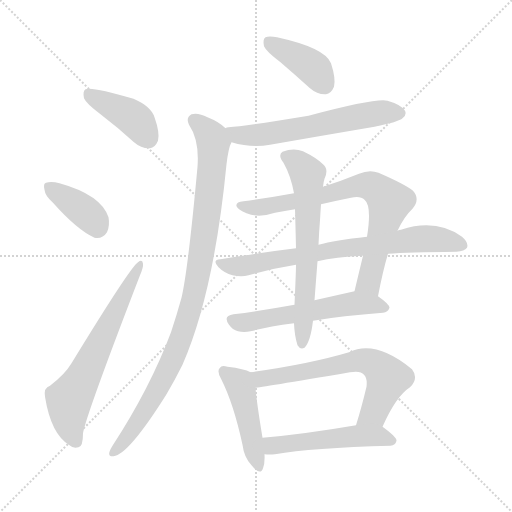
t = 0.00 s
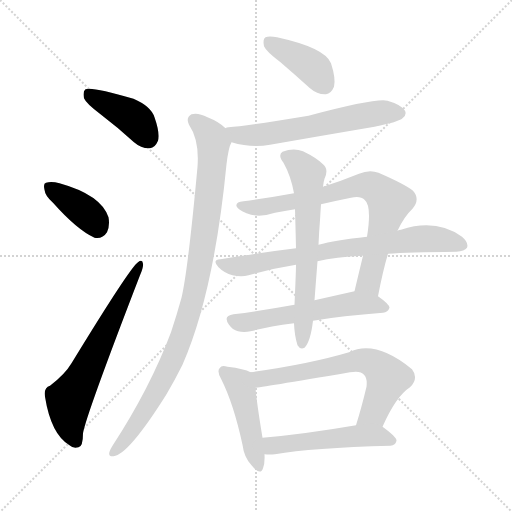
t = 1.99 s
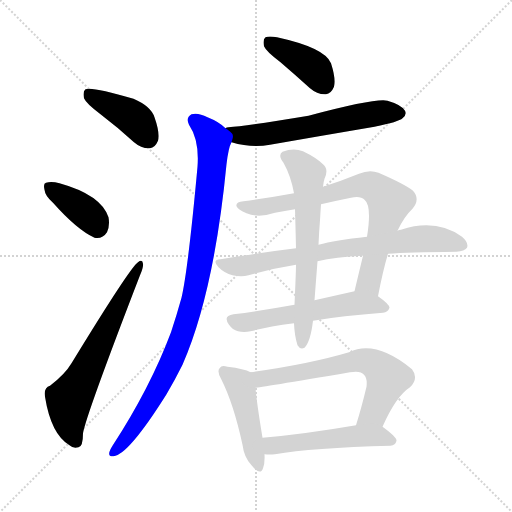
t = 3.98 s
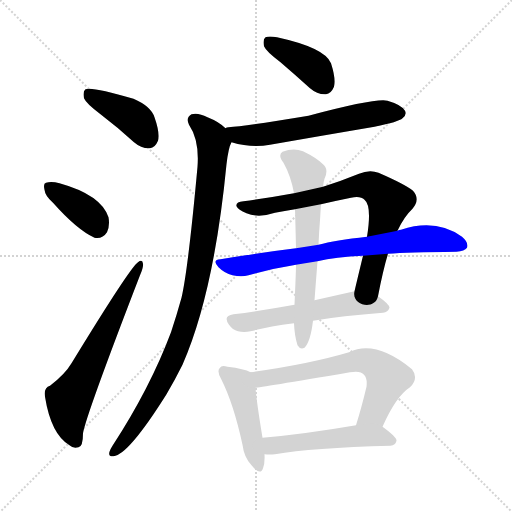
t = 5.97 s
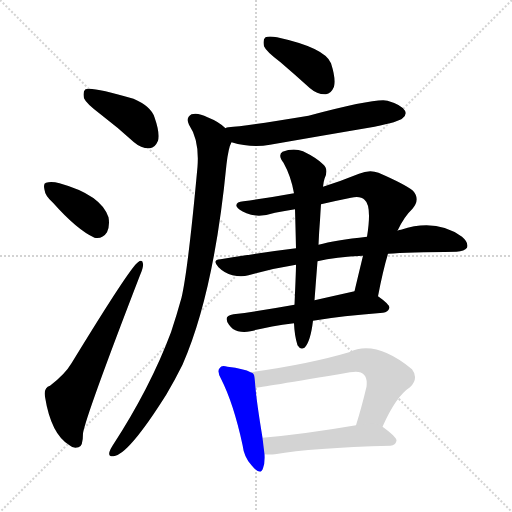
t = 7.96 s
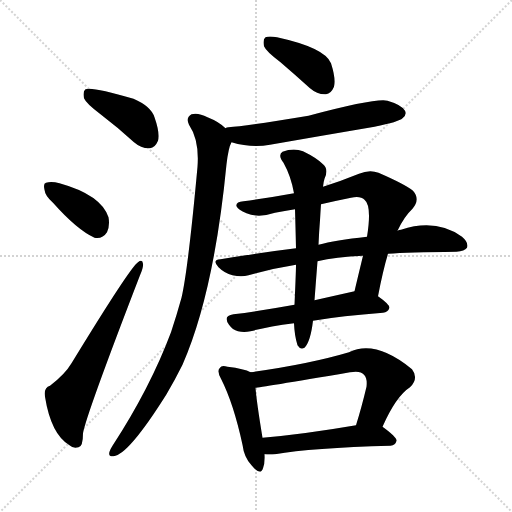
t = 9.95 s

The animated SVG that drew these frames (rendered in a browser with its animation timeline set to each time). Animation: 13 CSS @keyframes rules; one cycle of 9.95 s.

<svg version="1.1" viewBox="0 0 1024 1024" xmlns="http://www.w3.org/2000/svg">
  <g stroke="lightgray" stroke-dasharray="1,1" stroke-width="1" transform="scale(4, 4)">
    <line x1="0" y1="0" x2="256" y2="256"></line>
    <line x1="256" y1="0" x2="0" y2="256"></line>
    <line x1="128" y1="0" x2="128" y2="256"></line>
    <line x1="0" y1="128" x2="256" y2="128"></line>
  </g>
<g transform="scale(1, -1) translate(0, -900)">
   <style type="text/css">
    @keyframes keyframes0 {
      from {
       stroke: blue;
       stroke-dashoffset: 411;
       stroke-width: 128;
       }
       57% {
       animation-timing-function: step-end;
       stroke: blue;
       stroke-dashoffset: 0;
       stroke-width: 128;
       }
       to {
       stroke: black;
       stroke-width: 1024;
       }
       }
       #make-me-a-hanzi-animation-0 {
         animation: keyframes0 0.584473s both;
         animation-delay: 0.000000s;
         animation-timing-function: linear;
       }
    @keyframes keyframes1 {
      from {
       stroke: blue;
       stroke-dashoffset: 381;
       stroke-width: 128;
       }
       55% {
       animation-timing-function: step-end;
       stroke: blue;
       stroke-dashoffset: 0;
       stroke-width: 128;
       }
       to {
       stroke: black;
       stroke-width: 1024;
       }
       }
       #make-me-a-hanzi-animation-1 {
         animation: keyframes1 0.560059s both;
         animation-delay: 0.584473s;
         animation-timing-function: linear;
       }
    @keyframes keyframes2 {
      from {
       stroke: blue;
       stroke-dashoffset: 644;
       stroke-width: 128;
       }
       68% {
       animation-timing-function: step-end;
       stroke: blue;
       stroke-dashoffset: 0;
       stroke-width: 128;
       }
       to {
       stroke: black;
       stroke-width: 1024;
       }
       }
       #make-me-a-hanzi-animation-2 {
         animation: keyframes2 0.774089s both;
         animation-delay: 1.144531s;
         animation-timing-function: linear;
       }
    @keyframes keyframes3 {
      from {
       stroke: blue;
       stroke-dashoffset: 399;
       stroke-width: 128;
       }
       56% {
       animation-timing-function: step-end;
       stroke: blue;
       stroke-dashoffset: 0;
       stroke-width: 128;
       }
       to {
       stroke: black;
       stroke-width: 1024;
       }
       }
       #make-me-a-hanzi-animation-3 {
         animation: keyframes3 0.574707s both;
         animation-delay: 1.918620s;
         animation-timing-function: linear;
       }
    @keyframes keyframes4 {
      from {
       stroke: blue;
       stroke-dashoffset: 604;
       stroke-width: 128;
       }
       66% {
       animation-timing-function: step-end;
       stroke: blue;
       stroke-dashoffset: 0;
       stroke-width: 128;
       }
       to {
       stroke: black;
       stroke-width: 1024;
       }
       }
       #make-me-a-hanzi-animation-4 {
         animation: keyframes4 0.741536s both;
         animation-delay: 2.493327s;
         animation-timing-function: linear;
       }
    @keyframes keyframes5 {
      from {
       stroke: blue;
       stroke-dashoffset: 978;
       stroke-width: 128;
       }
       76% {
       animation-timing-function: step-end;
       stroke: blue;
       stroke-dashoffset: 0;
       stroke-width: 128;
       }
       to {
       stroke: black;
       stroke-width: 1024;
       }
       }
       #make-me-a-hanzi-animation-5 {
         animation: keyframes5 1.045898s both;
         animation-delay: 3.234863s;
         animation-timing-function: linear;
       }
    @keyframes keyframes6 {
      from {
       stroke: blue;
       stroke-dashoffset: 761;
       stroke-width: 128;
       }
       71% {
       animation-timing-function: step-end;
       stroke: blue;
       stroke-dashoffset: 0;
       stroke-width: 128;
       }
       to {
       stroke: black;
       stroke-width: 1024;
       }
       }
       #make-me-a-hanzi-animation-6 {
         animation: keyframes6 0.869303s both;
         animation-delay: 4.280762s;
         animation-timing-function: linear;
       }
    @keyframes keyframes7 {
      from {
       stroke: blue;
       stroke-dashoffset: 748;
       stroke-width: 128;
       }
       71% {
       animation-timing-function: step-end;
       stroke: blue;
       stroke-dashoffset: 0;
       stroke-width: 128;
       }
       to {
       stroke: black;
       stroke-width: 1024;
       }
       }
       #make-me-a-hanzi-animation-7 {
         animation: keyframes7 0.858724s both;
         animation-delay: 5.150065s;
         animation-timing-function: linear;
       }
    @keyframes keyframes8 {
      from {
       stroke: blue;
       stroke-dashoffset: 567;
       stroke-width: 128;
       }
       65% {
       animation-timing-function: step-end;
       stroke: blue;
       stroke-dashoffset: 0;
       stroke-width: 128;
       }
       to {
       stroke: black;
       stroke-width: 1024;
       }
       }
       #make-me-a-hanzi-animation-8 {
         animation: keyframes8 0.711426s both;
         animation-delay: 6.008789s;
         animation-timing-function: linear;
       }
    @keyframes keyframes9 {
      from {
       stroke: blue;
       stroke-dashoffset: 648;
       stroke-width: 128;
       }
       68% {
       animation-timing-function: step-end;
       stroke: blue;
       stroke-dashoffset: 0;
       stroke-width: 128;
       }
       to {
       stroke: black;
       stroke-width: 1024;
       }
       }
       #make-me-a-hanzi-animation-9 {
         animation: keyframes9 0.777344s both;
         animation-delay: 6.720215s;
         animation-timing-function: linear;
       }
    @keyframes keyframes10 {
      from {
       stroke: blue;
       stroke-dashoffset: 462;
       stroke-width: 128;
       }
       60% {
       animation-timing-function: step-end;
       stroke: blue;
       stroke-dashoffset: 0;
       stroke-width: 128;
       }
       to {
       stroke: black;
       stroke-width: 1024;
       }
       }
       #make-me-a-hanzi-animation-10 {
         animation: keyframes10 0.625977s both;
         animation-delay: 7.497559s;
         animation-timing-function: linear;
       }
    @keyframes keyframes11 {
      from {
       stroke: blue;
       stroke-dashoffset: 651;
       stroke-width: 128;
       }
       68% {
       animation-timing-function: step-end;
       stroke: blue;
       stroke-dashoffset: 0;
       stroke-width: 128;
       }
       to {
       stroke: black;
       stroke-width: 1024;
       }
       }
       #make-me-a-hanzi-animation-11 {
         animation: keyframes11 0.779785s both;
         animation-delay: 8.123535s;
         animation-timing-function: linear;
       }
    @keyframes keyframes12 {
      from {
       stroke: blue;
       stroke-dashoffset: 514;
       stroke-width: 128;
       }
       63% {
       animation-timing-function: step-end;
       stroke: blue;
       stroke-dashoffset: 0;
       stroke-width: 128;
       }
       to {
       stroke: black;
       stroke-width: 1024;
       }
       }
       #make-me-a-hanzi-animation-12 {
         animation: keyframes12 0.668294s both;
         animation-delay: 8.903320s;
         animation-timing-function: linear;
       }
</style>
<path d="M 201.0 671.5 Q 234.0 646.5 268.0 615.5 Q 283.0 602.5 300.0 603.5 Q 310.0 604.5 316.0 618.5 Q 320.0 634.5 309.0 665.5 Q 302.0 687.5 267.0 702.5 Q 183.0 727.5 171.0 721.5 Q 165.0 717.5 168.0 703.5 Q 172.0 693.5 201.0 671.5 Z" fill="lightgray"></path> 
<path d="M 106.0 494.5 Q 154.0 440.5 189.0 424.5 Q 205.0 421.5 214.0 435.5 Q 220.0 448.5 217.0 465.5 Q 202.0 510.5 119.0 533.5 Q 103.0 537.5 92.0 534.5 Q 86.0 533.5 89.0 520.5 Q 90.0 508.5 106.0 494.5 Z" fill="lightgray"></path> 
<path d="M 100.0 128.5 Q 87.0 124.5 90.0 106.5 Q 102.0 31.5 139.0 9.5 Q 146.0 2.5 157.0 5.5 Q 166.0 6.5 166.0 33.5 Q 172.0 69.5 280.0 349.5 Q 287.0 365.5 286.0 372.5 Q 285.0 382.5 276.0 375.5 Q 261.0 366.5 143.0 173.5 Q 130.0 151.5 100.0 128.5 Z" fill="lightgray"></path> 
<path d="M 561.0 775.5 Q 589.0 751.5 620.0 723.5 Q 635.0 710.5 652.0 711.5 Q 662.0 712.5 668.0 726.5 Q 672.0 742.5 662.0 773.5 Q 650.0 804.5 554.0 825.5 Q 538.0 828.5 531.0 825.5 Q 525.0 821.5 528.0 807.5 Q 532.0 797.5 561.0 775.5 Z" fill="lightgray"></path> 
<path d="M 463.0 615.5 Q 503.0 603.5 540.0 610.5 Q 643.0 628.5 749.0 646.5 Q 798.0 656.5 805.0 663.5 Q 814.0 670.5 810.0 678.5 Q 803.0 690.5 775.0 698.5 Q 753.0 704.5 617.0 668.5 Q 491.0 647.5 457.0 645.5 Q 453.0 645.5 451.0 643.5 C 422.0 637.5 434.0 623.5 463.0 615.5 Z" fill="lightgray"></path> 
<path d="M 451.0 643.5 Q 438.0 656.5 415.0 665.5 Q 396.0 675.5 383.0 671.5 Q 371.0 664.5 378.0 650.5 Q 399.0 619.5 395.0 566.5 Q 376.0 359.5 363.0 304.5 Q 353.0 268.5 342.0 235.5 Q 300.0 123.5 225.0 8.5 Q 221.0 2.5 219.0 -3.5 Q 216.0 -13.5 227.0 -12.5 Q 257.0 -9.5 333.0 111.5 Q 349.0 138.5 365.0 170.5 Q 428.0 314.5 453.0 571.5 Q 457.0 605.5 463.0 615.5 C 468.0 631.5 468.0 631.5 451.0 643.5 Z" fill="lightgray"></path> 
<path d="M 756.0 307.5 Q 766.0 359.5 776.0 392.5 L 795.0 438.5 Q 808.0 466.5 825.0 482.5 Q 841.0 501.5 826.0 518.5 Q 810.0 531.5 757.0 554.5 Q 739.0 561.5 718.0 552.5 Q 681.0 537.5 646.0 526.5 L 588.0 513.5 Q 539.0 504.5 487.0 497.5 Q 471.0 496.5 473.0 487.5 Q 476.0 480.5 493.0 473.5 Q 517.0 463.5 550.0 474.5 Q 569.0 478.5 590.0 481.5 L 642.0 491.5 Q 672.0 498.5 702.0 504.5 Q 721.0 508.5 729.0 500.5 Q 744.0 488.5 734.0 426.5 L 726.0 388.5 Q 717.0 351.5 709.0 317.5 C 702.0 288.5 750.0 278.5 756.0 307.5 Z" fill="lightgray"></path> 
<path d="M 592.0 403.5 Q 519.0 394.5 441.0 381.5 Q 423.0 380.5 437.0 365.5 Q 449.0 353.5 465.0 349.5 Q 483.0 345.5 497.0 349.5 Q 542.0 362.5 592.0 370.5 L 635.0 377.5 Q 671.0 386.5 726.0 388.5 L 776.0 392.5 Q 815.0 395.5 913.0 396.5 Q 929.0 397.5 934.0 404.5 Q 938.0 414.5 924.0 426.5 Q 872.0 463.5 802.0 440.5 Q 798.0 440.5 795.0 438.5 L 734.0 426.5 Q 670.0 419.5 637.0 410.5 L 592.0 403.5 Z" fill="lightgray"></path> 
<path d="M 589.0 290.5 Q 523.0 278.5 467.0 271.5 Q 445.0 268.5 458.0 250.5 Q 465.0 240.5 476.0 237.5 Q 488.0 234.5 501.0 237.5 Q 535.0 246.5 588.0 253.5 L 626.0 258.5 Q 684.0 268.5 766.0 274.5 Q 776.0 275.5 779.0 284.5 Q 779.0 291.5 756.0 307.5 C 734.0 323.5 734.0 323.5 709.0 317.5 L 629.0 299.5 L 589.0 290.5 Z" fill="lightgray"></path> 
<path d="M 590.0 481.5 Q 591.0 447.5 592.0 403.5 L 592.0 370.5 Q 592.0 357.5 589.0 290.5 L 588.0 253.5 Q 589.0 228.5 595.0 209.5 Q 601.0 199.5 609.0 204.5 Q 621.0 216.5 626.0 258.5 L 629.0 299.5 Q 632.0 339.5 635.0 377.5 L 637.0 410.5 Q 638.0 435.5 640.0 459.5 Q 641.0 477.5 642.0 491.5 L 646.0 526.5 Q 647.0 536.5 649.0 542.5 Q 658.0 561.5 646.0 571.5 Q 633.0 584.5 606.0 597.5 Q 587.0 604.5 565.0 596.5 Q 555.0 589.5 567.0 574.5 Q 582.0 547.5 588.0 513.5 L 590.0 481.5 Z" fill="lightgray"></path> 
<path d="M 501.0 155.5 Q 489.0 162.5 455.0 166.5 Q 443.0 170.5 440.0 164.5 Q 433.0 158.5 442.0 142.5 Q 467.0 93.5 485.0 10.5 Q 488.0 -14.5 503.0 -30.5 Q 521.0 -52.5 526.0 -36.5 Q 530.0 -26.5 529.0 -8.5 L 525.0 24.5 Q 513.0 97.5 511.0 124.5 C 509.0 152.5 509.0 152.5 501.0 155.5 Z" fill="lightgray"></path> 
<path d="M 765.0 46.5 Q 792.0 107.5 820.0 125.5 Q 838.0 143.5 824.0 161.5 Q 751.0 221.5 698.0 195.5 Q 617.0 171.5 501.0 155.5 C 471.0 151.5 481.0 120.5 511.0 124.5 Q 517.0 124.5 700.0 155.5 Q 721.0 159.5 728.0 150.5 Q 735.0 143.5 733.0 126.5 Q 723.0 84.5 712.0 49.5 C 703.0 20.5 752.0 19.5 765.0 46.5 Z" fill="lightgray"></path> 
<path d="M 529.0 -8.5 Q 539.0 -9.5 550.0 -8.5 Q 623.0 4.5 781.0 8.5 Q 791.0 9.5 793.0 18.5 Q 794.0 25.5 765.0 46.5 C 752.0 56.5 742.0 54.5 712.0 49.5 Q 607.0 31.5 525.0 24.5 C 495.0 21.5 499.0 -6.5 529.0 -8.5 Z" fill="lightgray"></path> 
      <clipPath id="make-me-a-hanzi-clip-0">
      <path d="M 201.0 671.5 Q 234.0 646.5 268.0 615.5 Q 283.0 602.5 300.0 603.5 Q 310.0 604.5 316.0 618.5 Q 320.0 634.5 309.0 665.5 Q 302.0 687.5 267.0 702.5 Q 183.0 727.5 171.0 721.5 Q 165.0 717.5 168.0 703.5 Q 172.0 693.5 201.0 671.5 Z" fill="lightgray"></path>
      </clipPath>
      <path clip-path="url(#make-me-a-hanzi-clip-0)" d="M 175.0 714.5 L 269.0 662.5 L 296.0 623.5 " fill="none" id="make-me-a-hanzi-animation-0" stroke-dasharray="283 566" stroke-linecap="round"></path>

      <clipPath id="make-me-a-hanzi-clip-1">
      <path d="M 106.0 494.5 Q 154.0 440.5 189.0 424.5 Q 205.0 421.5 214.0 435.5 Q 220.0 448.5 217.0 465.5 Q 202.0 510.5 119.0 533.5 Q 103.0 537.5 92.0 534.5 Q 86.0 533.5 89.0 520.5 Q 90.0 508.5 106.0 494.5 Z" fill="lightgray"></path>
      </clipPath>
      <path clip-path="url(#make-me-a-hanzi-clip-1)" d="M 99.0 525.5 L 178.0 469.5 L 194.0 446.5 " fill="none" id="make-me-a-hanzi-animation-1" stroke-dasharray="253 506" stroke-linecap="round"></path>

      <clipPath id="make-me-a-hanzi-clip-2">
      <path d="M 100.0 128.5 Q 87.0 124.5 90.0 106.5 Q 102.0 31.5 139.0 9.5 Q 146.0 2.5 157.0 5.5 Q 166.0 6.5 166.0 33.5 Q 172.0 69.5 280.0 349.5 Q 287.0 365.5 286.0 372.5 Q 285.0 382.5 276.0 375.5 Q 261.0 366.5 143.0 173.5 Q 130.0 151.5 100.0 128.5 Z" fill="lightgray"></path>
      </clipPath>
      <path clip-path="url(#make-me-a-hanzi-clip-2)" d="M 151.0 17.5 L 140.0 46.5 L 138.0 100.5 L 173.0 157.5 L 279.0 368.5 " fill="none" id="make-me-a-hanzi-animation-2" stroke-dasharray="516 1032" stroke-linecap="round"></path>

      <clipPath id="make-me-a-hanzi-clip-3">
      <path d="M 561.0 775.5 Q 589.0 751.5 620.0 723.5 Q 635.0 710.5 652.0 711.5 Q 662.0 712.5 668.0 726.5 Q 672.0 742.5 662.0 773.5 Q 650.0 804.5 554.0 825.5 Q 538.0 828.5 531.0 825.5 Q 525.0 821.5 528.0 807.5 Q 532.0 797.5 561.0 775.5 Z" fill="lightgray"></path>
      </clipPath>
      <path clip-path="url(#make-me-a-hanzi-clip-3)" d="M 537.0 817.5 L 626.0 764.5 L 648.0 731.5 " fill="none" id="make-me-a-hanzi-animation-3" stroke-dasharray="271 542" stroke-linecap="round"></path>

      <clipPath id="make-me-a-hanzi-clip-4">
      <path d="M 463.0 615.5 Q 503.0 603.5 540.0 610.5 Q 643.0 628.5 749.0 646.5 Q 798.0 656.5 805.0 663.5 Q 814.0 670.5 810.0 678.5 Q 803.0 690.5 775.0 698.5 Q 753.0 704.5 617.0 668.5 Q 491.0 647.5 457.0 645.5 Q 453.0 645.5 451.0 643.5 C 422.0 637.5 434.0 623.5 463.0 615.5 Z" fill="lightgray"></path>
      </clipPath>
      <path clip-path="url(#make-me-a-hanzi-clip-4)" d="M 456.0 637.5 L 475.0 629.5 L 530.0 631.5 L 766.0 675.5 L 798.0 674.5 " fill="none" id="make-me-a-hanzi-animation-4" stroke-dasharray="476 952" stroke-linecap="round"></path>

      <clipPath id="make-me-a-hanzi-clip-5">
      <path d="M 451.0 643.5 Q 438.0 656.5 415.0 665.5 Q 396.0 675.5 383.0 671.5 Q 371.0 664.5 378.0 650.5 Q 399.0 619.5 395.0 566.5 Q 376.0 359.5 363.0 304.5 Q 353.0 268.5 342.0 235.5 Q 300.0 123.5 225.0 8.5 Q 221.0 2.5 219.0 -3.5 Q 216.0 -13.5 227.0 -12.5 Q 257.0 -9.5 333.0 111.5 Q 349.0 138.5 365.0 170.5 Q 428.0 314.5 453.0 571.5 Q 457.0 605.5 463.0 615.5 C 468.0 631.5 468.0 631.5 451.0 643.5 Z" fill="lightgray"></path>
      </clipPath>
      <path clip-path="url(#make-me-a-hanzi-clip-5)" d="M 389.0 658.5 L 425.0 623.5 L 427.0 605.5 L 410.0 436.5 L 385.0 296.5 L 347.0 184.5 L 311.0 110.5 L 267.0 41.5 L 228.0 -3.5 " fill="none" id="make-me-a-hanzi-animation-5" stroke-dasharray="850 1700" stroke-linecap="round"></path>

      <clipPath id="make-me-a-hanzi-clip-6">
      <path d="M 756.0 307.5 Q 766.0 359.5 776.0 392.5 L 795.0 438.5 Q 808.0 466.5 825.0 482.5 Q 841.0 501.5 826.0 518.5 Q 810.0 531.5 757.0 554.5 Q 739.0 561.5 718.0 552.5 Q 681.0 537.5 646.0 526.5 L 588.0 513.5 Q 539.0 504.5 487.0 497.5 Q 471.0 496.5 473.0 487.5 Q 476.0 480.5 493.0 473.5 Q 517.0 463.5 550.0 474.5 Q 569.0 478.5 590.0 481.5 L 642.0 491.5 Q 672.0 498.5 702.0 504.5 Q 721.0 508.5 729.0 500.5 Q 744.0 488.5 734.0 426.5 L 726.0 388.5 Q 717.0 351.5 709.0 317.5 C 702.0 288.5 750.0 278.5 756.0 307.5 Z" fill="lightgray"></path>
      </clipPath>
      <path clip-path="url(#make-me-a-hanzi-clip-6)" d="M 481.0 488.5 L 514.0 484.5 L 594.0 497.5 L 719.0 529.5 L 754.0 521.5 L 779.0 494.5 L 738.0 336.5 L 716.0 323.5 " fill="none" id="make-me-a-hanzi-animation-6" stroke-dasharray="633 1266" stroke-linecap="round"></path>

      <clipPath id="make-me-a-hanzi-clip-7">
      <path d="M 592.0 403.5 Q 519.0 394.5 441.0 381.5 Q 423.0 380.5 437.0 365.5 Q 449.0 353.5 465.0 349.5 Q 483.0 345.5 497.0 349.5 Q 542.0 362.5 592.0 370.5 L 635.0 377.5 Q 671.0 386.5 726.0 388.5 L 776.0 392.5 Q 815.0 395.5 913.0 396.5 Q 929.0 397.5 934.0 404.5 Q 938.0 414.5 924.0 426.5 Q 872.0 463.5 802.0 440.5 Q 798.0 440.5 795.0 438.5 L 734.0 426.5 Q 670.0 419.5 637.0 410.5 L 592.0 403.5 Z" fill="lightgray"></path>
      </clipPath>
      <path clip-path="url(#make-me-a-hanzi-clip-7)" d="M 439.0 373.5 L 489.0 368.5 L 681.0 402.5 L 845.0 422.5 L 871.0 422.5 L 925.0 409.5 " fill="none" id="make-me-a-hanzi-animation-7" stroke-dasharray="620 1240" stroke-linecap="round"></path>

      <clipPath id="make-me-a-hanzi-clip-8">
      <path d="M 589.0 290.5 Q 523.0 278.5 467.0 271.5 Q 445.0 268.5 458.0 250.5 Q 465.0 240.5 476.0 237.5 Q 488.0 234.5 501.0 237.5 Q 535.0 246.5 588.0 253.5 L 626.0 258.5 Q 684.0 268.5 766.0 274.5 Q 776.0 275.5 779.0 284.5 Q 779.0 291.5 756.0 307.5 C 734.0 323.5 734.0 323.5 709.0 317.5 L 629.0 299.5 L 589.0 290.5 Z" fill="lightgray"></path>
      </clipPath>
      <path clip-path="url(#make-me-a-hanzi-clip-8)" d="M 464.0 260.5 L 502.0 256.5 L 710.0 293.5 L 771.0 284.5 " fill="none" id="make-me-a-hanzi-animation-8" stroke-dasharray="439 878" stroke-linecap="round"></path>

      <clipPath id="make-me-a-hanzi-clip-9">
      <path d="M 590.0 481.5 Q 591.0 447.5 592.0 403.5 L 592.0 370.5 Q 592.0 357.5 589.0 290.5 L 588.0 253.5 Q 589.0 228.5 595.0 209.5 Q 601.0 199.5 609.0 204.5 Q 621.0 216.5 626.0 258.5 L 629.0 299.5 Q 632.0 339.5 635.0 377.5 L 637.0 410.5 Q 638.0 435.5 640.0 459.5 Q 641.0 477.5 642.0 491.5 L 646.0 526.5 Q 647.0 536.5 649.0 542.5 Q 658.0 561.5 646.0 571.5 Q 633.0 584.5 606.0 597.5 Q 587.0 604.5 565.0 596.5 Q 555.0 589.5 567.0 574.5 Q 582.0 547.5 588.0 513.5 L 590.0 481.5 Z" fill="lightgray"></path>
      </clipPath>
      <path clip-path="url(#make-me-a-hanzi-clip-9)" d="M 574.0 586.5 L 594.0 575.5 L 611.0 556.5 L 616.0 535.5 L 614.0 371.5 L 604.0 213.5 " fill="none" id="make-me-a-hanzi-animation-9" stroke-dasharray="520 1040" stroke-linecap="round"></path>

      <clipPath id="make-me-a-hanzi-clip-10">
      <path d="M 501.0 155.5 Q 489.0 162.5 455.0 166.5 Q 443.0 170.5 440.0 164.5 Q 433.0 158.5 442.0 142.5 Q 467.0 93.5 485.0 10.5 Q 488.0 -14.5 503.0 -30.5 Q 521.0 -52.5 526.0 -36.5 Q 530.0 -26.5 529.0 -8.5 L 525.0 24.5 Q 513.0 97.5 511.0 124.5 C 509.0 152.5 509.0 152.5 501.0 155.5 Z" fill="lightgray"></path>
      </clipPath>
      <path clip-path="url(#make-me-a-hanzi-clip-10)" d="M 449.0 156.5 L 479.0 131.5 L 484.0 117.5 L 515.0 -31.5 " fill="none" id="make-me-a-hanzi-animation-10" stroke-dasharray="334 668" stroke-linecap="round"></path>

      <clipPath id="make-me-a-hanzi-clip-11">
      <path d="M 765.0 46.5 Q 792.0 107.5 820.0 125.5 Q 838.0 143.5 824.0 161.5 Q 751.0 221.5 698.0 195.5 Q 617.0 171.5 501.0 155.5 C 471.0 151.5 481.0 120.5 511.0 124.5 Q 517.0 124.5 700.0 155.5 Q 721.0 159.5 728.0 150.5 Q 735.0 143.5 733.0 126.5 Q 723.0 84.5 712.0 49.5 C 703.0 20.5 752.0 19.5 765.0 46.5 Z" fill="lightgray"></path>
      </clipPath>
      <path clip-path="url(#make-me-a-hanzi-clip-11)" d="M 510.0 152.5 L 522.0 142.5 L 721.0 179.5 L 749.0 171.5 L 776.0 144.5 L 747.0 73.5 L 719.0 55.5 " fill="none" id="make-me-a-hanzi-animation-11" stroke-dasharray="523 1046" stroke-linecap="round"></path>

      <clipPath id="make-me-a-hanzi-clip-12">
      <path d="M 529.0 -8.5 Q 539.0 -9.5 550.0 -8.5 Q 623.0 4.5 781.0 8.5 Q 791.0 9.5 793.0 18.5 Q 794.0 25.5 765.0 46.5 C 752.0 56.5 742.0 54.5 712.0 49.5 Q 607.0 31.5 525.0 24.5 C 495.0 21.5 499.0 -6.5 529.0 -8.5 Z" fill="lightgray"></path>
      </clipPath>
      <path clip-path="url(#make-me-a-hanzi-clip-12)" d="M 532.0 19.5 L 542.0 9.5 L 717.0 28.5 L 763.0 27.5 L 783.0 18.5 " fill="none" id="make-me-a-hanzi-animation-12" stroke-dasharray="386 772" stroke-linecap="round"></path>

</g>
</svg>
